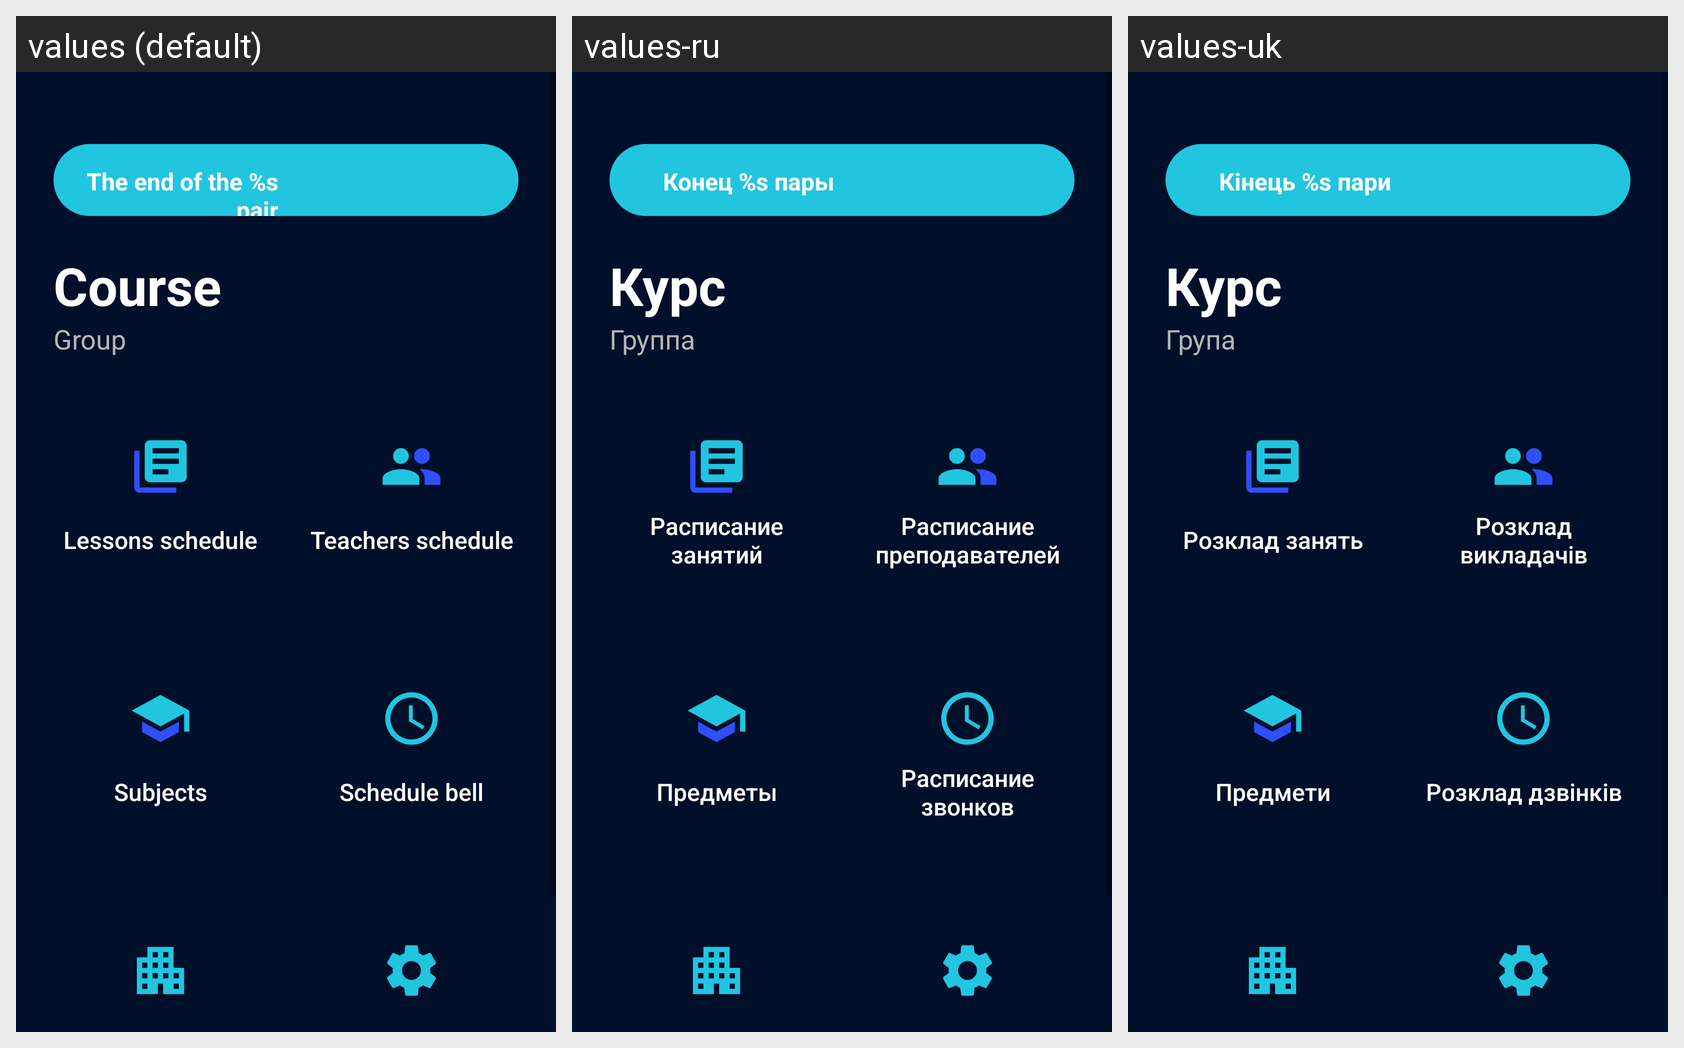

The same Android screen rendered under several of its app's locales, left to right. List the strings drawn on it with the default value and each locale's translation.
Android screen res/layout/activity_main.xml rendered under 3 locales, left to right: values (default), values-ru, values-uk. Device: Nexus 5 (rendered at 1080×1920; each locale shown at half size, 540×960, under a caption strip naming it); theme AppTheme.
Strings drawn on this screen, with the default value and each locale's value (text and hints the layout hard-codes, and strings that could not be matched under every locale, appear in the picture but are not listed):

timeUntil
  values: The end of the %s pair
  values-ru: Конец %s пары
  values-uk: Кінець %s пари

course
  values: Course
  values-ru: Курс
  values-uk: Курс

group
  values: Group
  values-ru: Группа
  values-uk: Група

Lessons_schedule
  values: Lessons schedule
  values-ru: Расписание занятий
  values-uk: Розклад занять

Teachers_schedule
  values: Teachers schedule
  values-ru: Расписание преподавателей
  values-uk: Розклад викладачів

subjects
  values: Subjects
  values-ru: Предметы
  values-uk: Предмети

schedule_bell
  values: Schedule bell
  values-ru: Расписание звонков
  values-uk: Розклад дзвінків
